Image classification data set "dataset_combined" (Ethan-6626/chicken on GitHub). Class labels (2): diseased, normal.

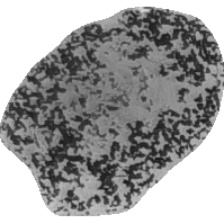
Label: diseased

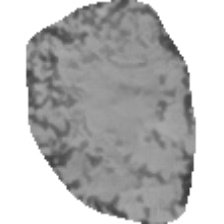
Label: diseased

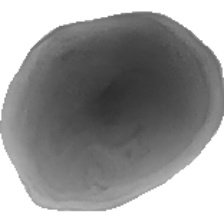
Label: normal

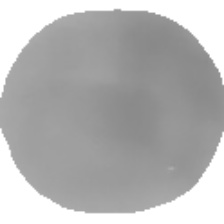
Label: normal

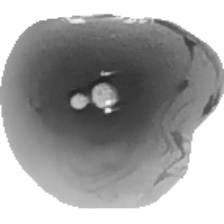
Label: normal

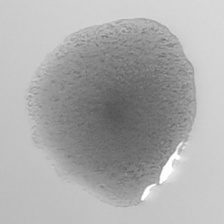
Label: diseased
